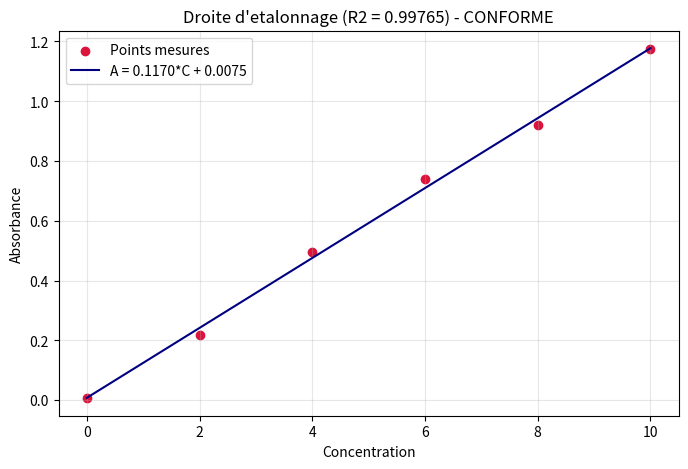

Here is the Python script that generated this plot:
"""
Outil de validation de gamme d'etalonnage
==========================================

Automatise la validation d'une methode analytique lineaire
(spectrophotometrie, chromatographie...) a partir d'une gamme
d'etalonnage : regression lineaire, R2, LOD, LOQ, et verdict de
conformite -- avec un rapport et un graphique.

Concu par un technicien en chimie analytique pour supprimer le
traitement manuel sous tableur (des heures -> quelques secondes,
sans erreur de recopie, resultat reproductible).

Donnees d'exemple = 100 % synthetiques (aucune donnee reelle de labo).

Auteur : Martial
"""

import numpy as np
import matplotlib.pyplot as plt


def valider_gamme(concentrations, absorbances, seuil_r2=0.995):
    """Valide une gamme d'etalonnage lineaire.

    Parametres
    ----------
    concentrations : liste ou tableau des concentrations (ex. mg/L)
    absorbances    : liste ou tableau des reponses mesurees (ex. absorbance)
    seuil_r2       : critere de linearite (defaut 0.995)

    Retour
    ------
    dict : pente, ordonnee, R2, LOD, LOQ, sigma, verdict
    """
    x = np.asarray(concentrations, dtype=float)
    y = np.asarray(absorbances, dtype=float)

    # Regression lineaire y = pente * x + ordonnee
    pente, ordonnee = np.polyfit(x, y, 1)
    y_predit = pente * x + ordonnee

    # Coefficient de determination R2
    r_carre = np.corrcoef(x, y)[0, 1] ** 2

    # Dispersion residuelle (ecart des points a la droite)
    sigma = np.std(y - y_predit)

    # Limites de detection / quantification (approche ICH)
    lod = 3.3 * sigma / pente
    loq = 10.0 * sigma / pente

    verdict = "CONFORME" if r_carre >= seuil_r2 else "NON CONFORME"

    return {
        "pente": pente,
        "ordonnee": ordonnee,
        "R2": r_carre,
        "sigma": sigma,
        "LOD": lod,
        "LOQ": loq,
        "verdict": verdict,
    }


def afficher_rapport(nom, rapport):
    """Affiche un rapport de validation lisible dans la console."""
    print(f"\n----- RAPPORT DE VALIDATION : {nom} -----")
    print(f"  Droite     : A = {rapport['pente']:.4f} * C + {rapport['ordonnee']:.4f}")
    print(f"  R2         : {rapport['R2']:.5f}")
    print(f"  LOD        : {rapport['LOD']:.3f}")
    print(f"  LOQ        : {rapport['LOQ']:.3f}")
    print(f"  VERDICT    : {rapport['verdict']}")


def tracer_gamme(concentrations, absorbances, rapport, fichier="exemple_rapport.png"):
    """Trace la gamme + la droite ajustee et enregistre l'image."""
    x = np.asarray(concentrations, dtype=float)
    y = np.asarray(absorbances, dtype=float)
    y_droite = rapport["pente"] * x + rapport["ordonnee"]

    plt.figure(figsize=(8, 5))
    plt.scatter(x, y, color="crimson", label="Points mesures")
    plt.plot(x, y_droite, color="navy",
             label=f"A = {rapport['pente']:.4f}*C + {rapport['ordonnee']:.4f}")
    plt.title(f"Droite d'etalonnage (R2 = {rapport['R2']:.5f}) - {rapport['verdict']}")
    plt.xlabel("Concentration")
    plt.ylabel("Absorbance")
    plt.legend()
    plt.grid(True, alpha=0.3)
    plt.savefig(fichier, dpi=150, bbox_inches="tight")
    print(f"\nGraphique enregistre : {fichier}")


def generer_gamme_demo(seed=42):
    """Genere une gamme d'etalonnage SYNTHETIQUE realiste (donnees inventees)."""
    rng = np.random.default_rng(seed)
    concentrations = np.arange(0, 11, 2)            # 0..10
    absorbances = 0.12 * concentrations + rng.normal(0, 0.02, size=len(concentrations))
    return concentrations, absorbances


if __name__ == "__main__":
    # Demonstration sur donnees synthetiques
    concentrations, absorbances = generer_gamme_demo()

    rapport = valider_gamme(concentrations, absorbances)
    afficher_rapport("Gamme de demonstration", rapport)
    tracer_gamme(concentrations, absorbances, rapport)
